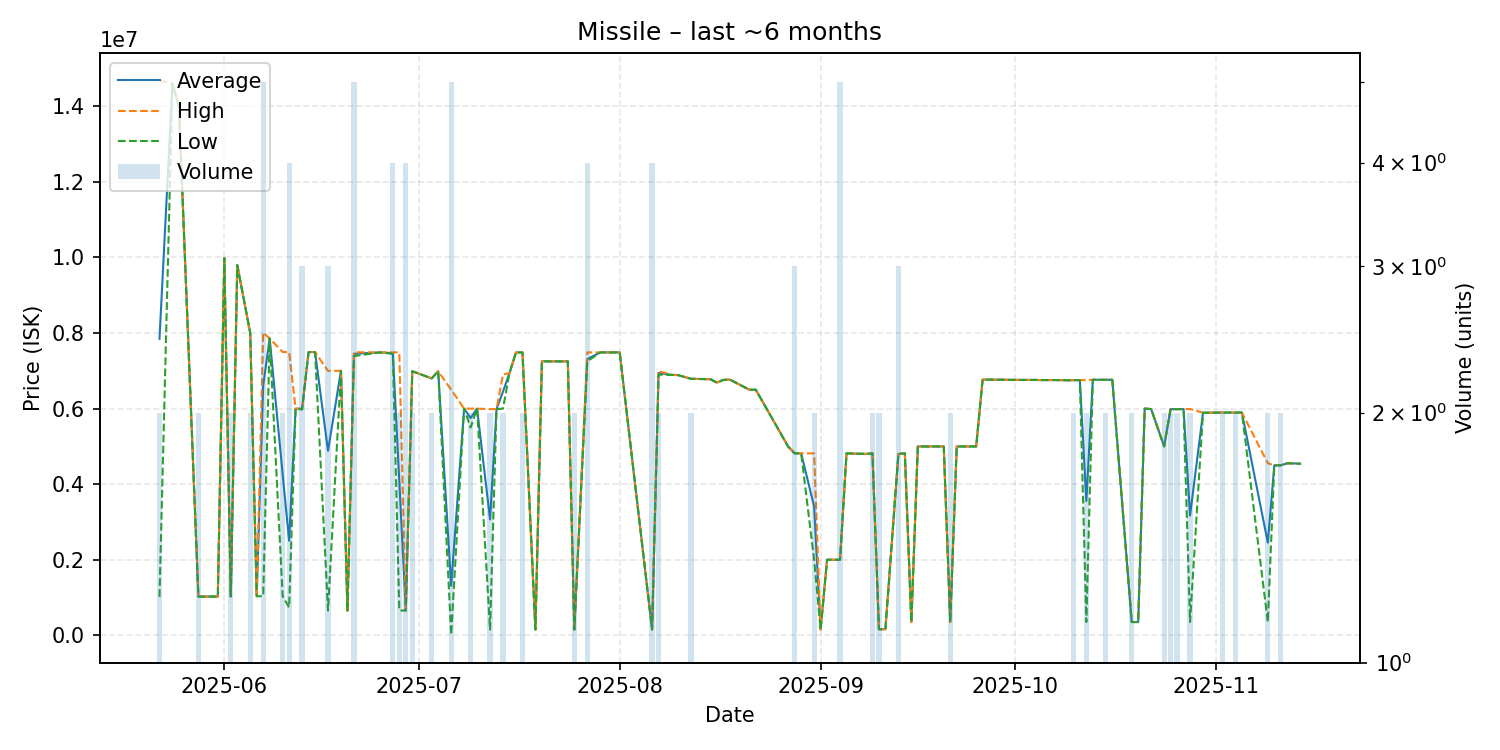

Values plotted in this chart, from the file beside it:
date, average, highest, lowest, order_count, volume
2025-05-22, 7847500, 14680000, 1015000, 2, 2
2025-05-24, 14600000, 14600000, 14600000, 1, 1
2025-05-25, 14000000, 14000000, 14000000, 1, 1
2025-05-28, 1024500, 1026000, 1023000, 2, 2
2025-05-29, 1024000, 1024000, 1024000, 1, 1
2025-05-31, 1025000, 1025000, 1025000, 1, 1
2025-06-01, 9983000, 9983000, 9983000, 1, 1
2025-06-02, 1027000, 1027000, 1027000, 2, 2
2025-06-03, 9798000, 9798000, 9798000, 1, 1
2025-06-05, 7998000, 7998000, 7998000, 2, 2
2025-06-06, 1032000, 1032000, 1032000, 1, 1
2025-06-07, 6615000, 8010000, 1034000, 5, 5
2025-06-08, 7856000, 7856000, 7856000, 1, 1
2025-06-10, 4266500, 7498000, 1035000, 2, 2
2025-06-11, 2501250, 7497000, 736000, 4, 4
2025-06-12, 5999000, 5999000, 5999000, 1, 1
2025-06-13, 5991333, 5999500, 5975000, 3, 3
2025-06-14, 7496000, 7496000, 7496000, 1, 1
2025-06-15, 7496000, 7496000, 7496000, 1, 1
2025-06-17, 4884467, 6999500, 654400, 3, 3
2025-06-19, 7000000, 7000000, 7000000, 1, 1
2025-06-20, 654400, 654400, 654400, 1, 1
2025-06-21, 7450600, 7491000, 7390000, 5, 5
2025-06-25, 7488000, 7488000, 7488000, 1, 1
2025-06-27, 7469000, 7489000, 7449000, 4, 4
2025-06-28, 4071500, 7488000, 655000, 2, 2
2025-06-29, 654775, 654950, 654600, 3, 4
2025-06-30, 6989500, 6990000, 6989000, 2, 2
2025-07-03, 6799500, 6800000, 6799000, 2, 2
2025-07-04, 6990000, 6990000, 6990000, 1, 1
2025-07-06, 1308074, 6500000, 10090, 3, 5
2025-07-08, 6000000, 6000000, 6000000, 1, 1
2025-07-09, 5750000, 6000000, 5500000, 2, 2
2025-07-10, 6000000, 6000000, 6000000, 1, 1
2025-07-12, 3067500, 5985000, 150000, 2, 2
2025-07-13, 5985000, 5985000, 5985000, 1, 1
2025-07-14, 6450000, 6900000, 6000000, 2, 2
2025-07-15, 6940000, 6940000, 6940000, 1, 1
2025-07-16, 7487000, 7487000, 7487000, 1, 1
2025-07-17, 7486500, 7487000, 7486000, 2, 2
2025-07-19, 151500, 151500, 151500, 1, 1
2025-07-20, 7252000, 7252000, 7252000, 1, 1
2025-07-22, 7250000, 7250000, 7250000, 1, 1
2025-07-24, 7250000, 7250000, 7250000, 1, 1
2025-07-25, 151600, 151600, 151600, 1, 2
2025-07-27, 7310000, 7488000, 7250000, 4, 4
2025-07-29, 7487000, 7487000, 7487000, 1, 1
2025-07-31, 7488000, 7488000, 7488000, 1, 1
2025-08-01, 7488000, 7488000, 7488000, 1, 1
2025-08-06, 152800, 153100, 152000, 3, 4
2025-08-07, 6946500, 6994000, 6899000, 2, 2
2025-08-09, 6892000, 6892000, 6892000, 1, 1
2025-08-10, 6887000, 6887000, 6887000, 1, 1
2025-08-12, 6789000, 6789000, 6789000, 2, 2
2025-08-15, 6778000, 6778000, 6778000, 1, 1
2025-08-16, 6690000, 6690000, 6690000, 1, 1
2025-08-17, 6760000, 6760000, 6760000, 1, 1
2025-08-18, 6768000, 6768000, 6768000, 1, 1
2025-08-21, 6500000, 6500000, 6500000, 1, 1
2025-08-22, 6500000, 6500000, 6500000, 1, 1
... 55 more rows
